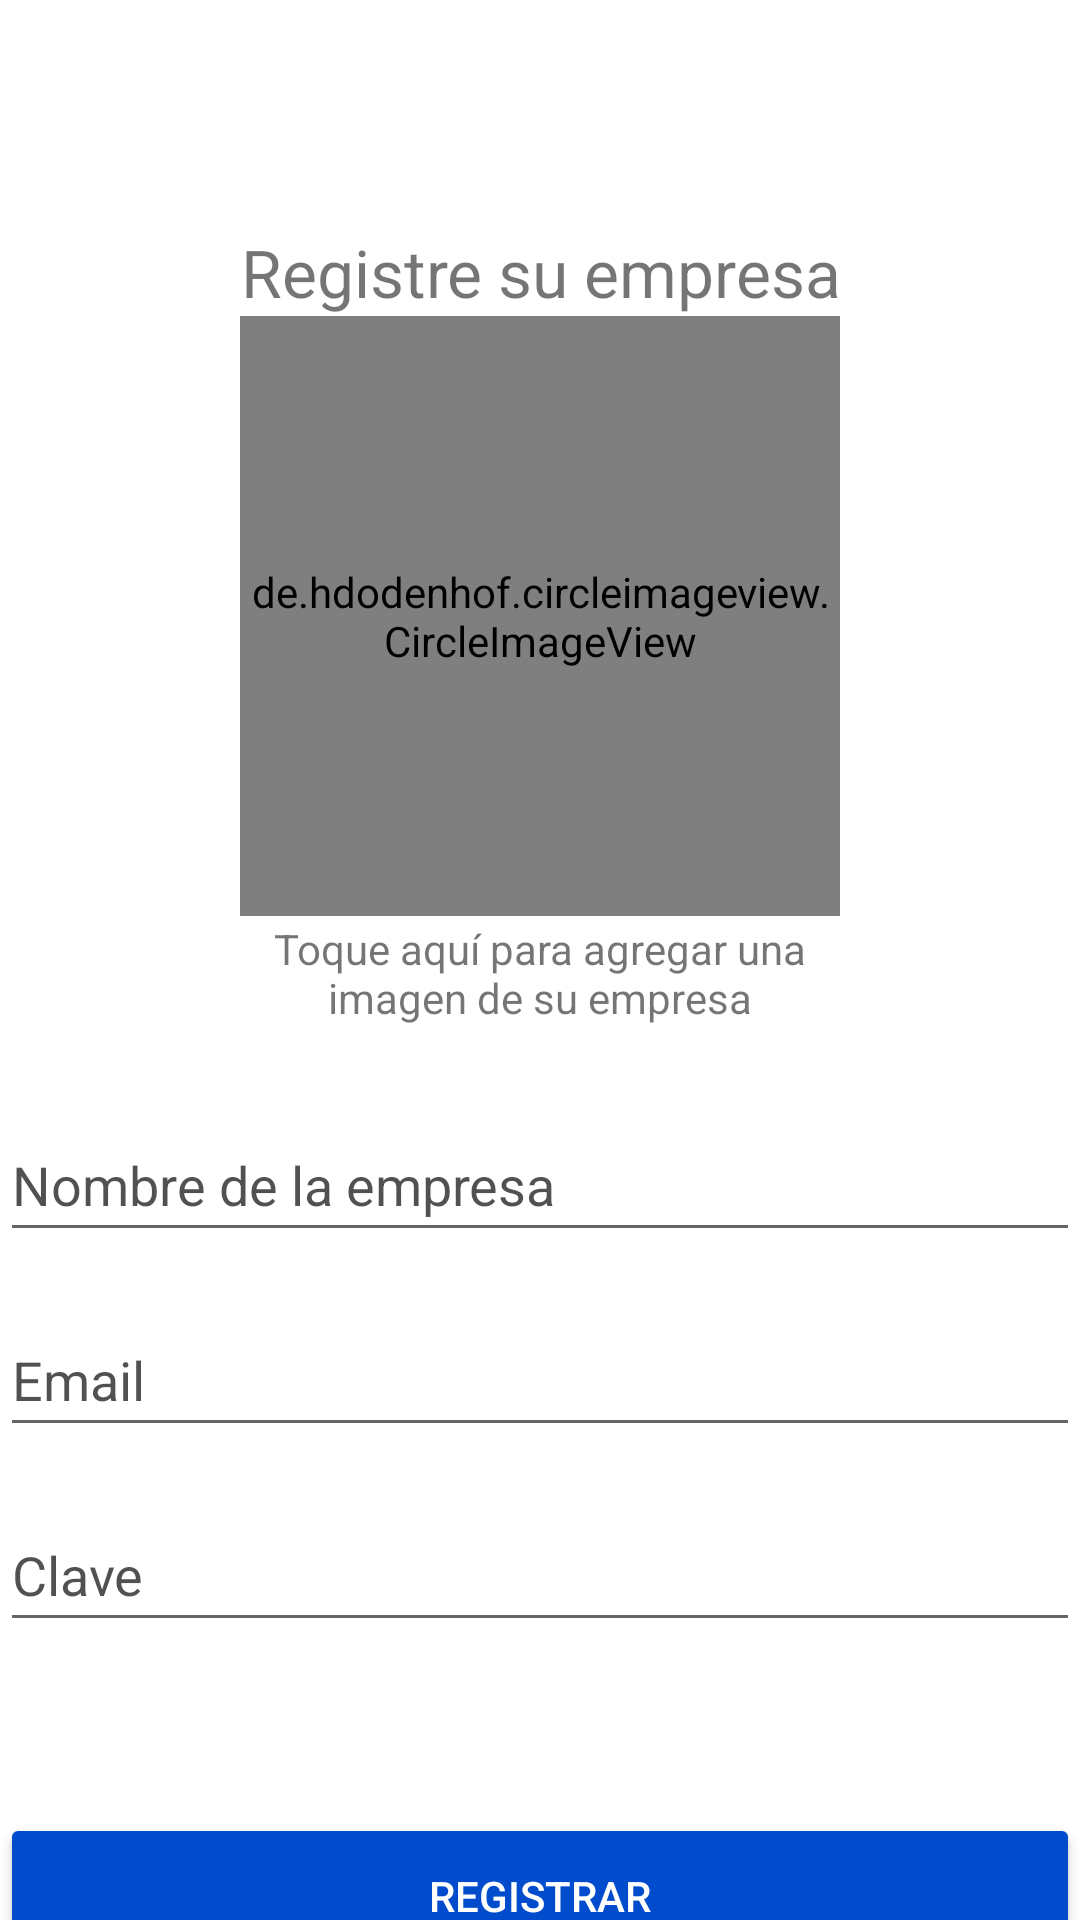

The Android layout XML behind this screen, and the referenced resources:
<!-- AndroidManifest.xml: application theme Theme.PlaMovProject -->
<!-- res/layout/activity_register.xml -->
<?xml version="1.0" encoding="utf-8"?>
<androidx.constraintlayout.widget.ConstraintLayout xmlns:android="http://schemas.android.com/apk/res/android"
    xmlns:app="http://schemas.android.com/apk/res-auto"
    xmlns:tools="http://schemas.android.com/tools"
    android:layout_width="match_parent"
    android:layout_height="match_parent"
    tools:context=".RegisterActivity">

    <LinearLayout
        android:layout_width="match_parent"
        android:layout_height="match_parent"
        android:orientation="horizontal">

        <Space
            android:layout_width="80sp"
            android:layout_height="match_parent"
            android:layout_weight="1" />

        <LinearLayout
            android:layout_width="360dp"
            android:layout_height="730dp"
            android:orientation="vertical">

            <Space
                android:layout_width="match_parent"
                android:layout_height="26dp" />

            <LinearLayout
                android:layout_width="match_parent"
                android:layout_height="50sp"
                android:orientation="horizontal">

                <ImageView
                    android:id="@+id/irAtras"
                    android:layout_width="50sp"
                    android:layout_height="50sp"
                    android:foreground="?android:attr/selectableItemBackground"
                    app:srcCompat="@drawable/btn_atras" />

                <Space
                    android:layout_width="match_parent"
                    android:layout_height="50sp" />
            </LinearLayout>

            <TextView
                android:id="@+id/textView14"
                android:layout_width="match_parent"
                android:layout_height="wrap_content"
                android:text="Registre su empresa"
                android:textAlignment="center"
                android:textSize="22sp" />

            <FrameLayout
                android:layout_width="200dp"
                android:layout_height="200dp"
                android:layout_gravity="center"
                android:backgroundTint="#FF0000">

                <de.hdodenhof.circleimageview.CircleImageView
                    android:id="@+id/empresa_image"
                    android:layout_width="match_parent"
                    android:layout_height="match_parent"
                    android:foreground="?android:attr/selectableItemBackground"
                    android:src="@drawable/icon_empresa"
                    app:civ_border_color="#FF000000"
                    app:civ_border_width="3dp" />
            </FrameLayout>

            <TextView
                android:id="@+id/textView15"
                android:layout_width="199dp"
                android:layout_height="38dp"
                android:layout_gravity="center"
                android:gravity="center"
                android:text="Toque aquí para agregar una imagen de su empresa" />

            <Space
                android:layout_width="match_parent"
                android:layout_height="26dp" />

            <EditText
                android:id="@+id/nombreEmpresa"
                android:layout_width="match_parent"
                android:layout_height="wrap_content"
                android:ems="10"
                android:hint="Nombre de la empresa"
                android:inputType="textPersonName"
                android:minHeight="48dp"
                android:textColorHint="#AE000000" />

            <Space
                android:layout_width="match_parent"
                android:layout_height="17dp" />


            <EditText
                android:id="@+id/et_email"
                android:layout_width="match_parent"
                android:layout_height="wrap_content"
                android:ems="10"
                android:hint="Email"
                android:inputType="textPersonName"
                android:minHeight="48dp"
                android:textColorHint="#AE000000" />

            <Space
                android:layout_width="match_parent"
                android:layout_height="17dp" />

            <EditText
                android:id="@+id/et_clave"
                android:layout_width="match_parent"
                android:layout_height="wrap_content"
                android:ems="10"
                android:hint="Clave"
                android:inputType="textPassword"
                android:minHeight="48dp"
                android:textColorHint="#AE000000" />

            <Space
                android:layout_width="match_parent"
                android:layout_height="57dp" />

            <Button
                android:id="@+id/btn_actualizar"
                android:layout_width="match_parent"
                android:layout_height="55dp"
                android:backgroundTint="#004CCD"
                android:minHeight="48dp"
                android:text="Registrar"
                android:textColor="#FFFFFF"
                app:cornerRadius="25sp" />

        </LinearLayout>

        <Space
            android:layout_width="80sp"
            android:layout_height="match_parent"
            android:layout_weight="1" />

    </LinearLayout>
</androidx.constraintlayout.widget.ConstraintLayout>
<!-- resources referenced by this layout -->
<resources>
  <!-- drawable icon_empresa: png bitmap (drawable, 21585 bytes) -->
  <style name="Theme.PlaMovProject" parent="Theme.MaterialComponents.DayNight.NoActionBar">
          
          <item name="colorPrimary">@color/purple_500</item>
          <item name="colorPrimaryVariant">@color/purple_700</item>
          <item name="colorOnPrimary">@color/white</item>
          
          <item name="colorSecondary">@color/teal_200</item>
          <item name="colorSecondaryVariant">@color/teal_700</item>
          <item name="colorOnSecondary">@color/black</item>
          
          <item name="android:statusBarColor" tools:targetApi="l">?attr/colorPrimaryVariant</item>
          
      </style>
  <!-- not gathered from this repository: default colours our renderer supplied (Android Studio template values) -->
  <color name="purple_500">#FF6200EE</color>
  <color name="purple_700">#FF3700B3</color>
  <color name="teal_200">#FF03DAC5</color>
  <color name="teal_700">#FF018786</color>
  <color name="black">#FF000000</color>
  <color name="white">#FFFFFFFF</color>
</resources>
